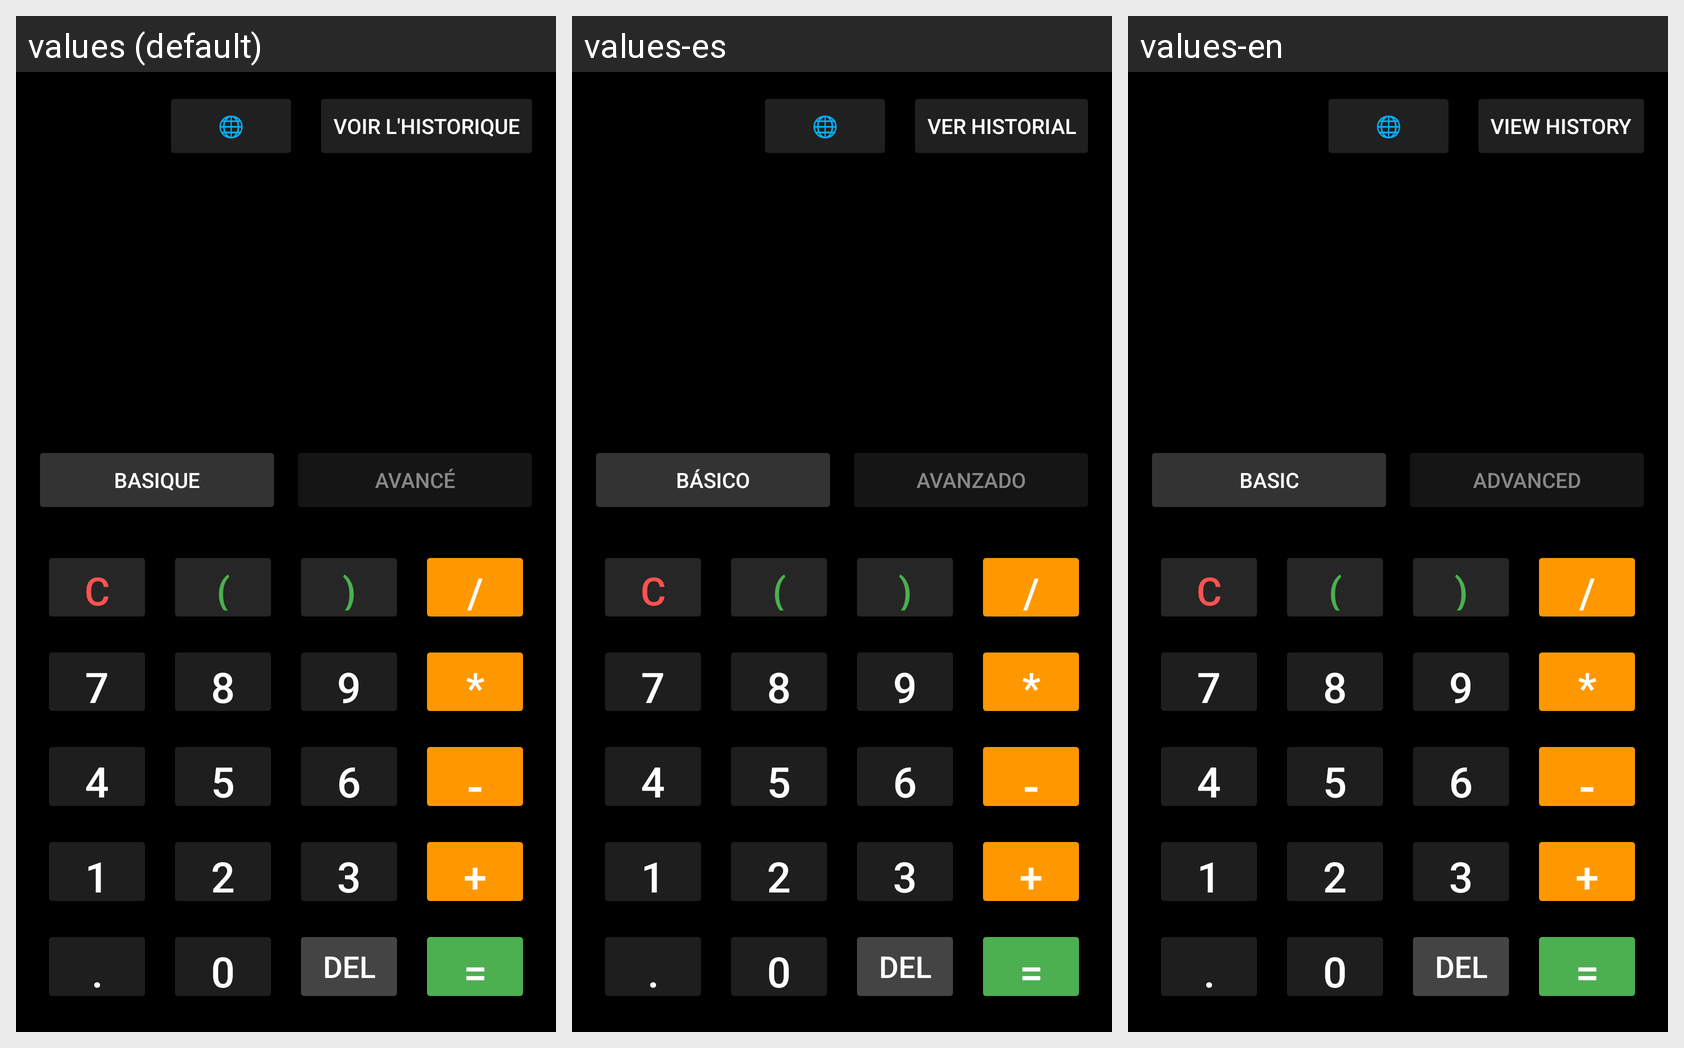

Locale-by-locale string values for the Android screen shown in this grid:
Android screen res/layout/activity_main.xml rendered under 3 locales, left to right: values (default), values-es, values-en. Device: Nexus 5 (rendered at 1080×1920; each locale shown at half size, 540×960, under a caption strip naming it); theme Theme.Dev_mobile.
Strings drawn on this screen, with the default value and each locale's value (text and hints the layout hard-codes, and strings that could not be matched under every locale, appear in the picture but are not listed):

btn_view_history
  values: Voir l'historique
  values-es: Ver Historial
  values-en: View History

tab_basic
  values: Basique
  values-es: Básico
  values-en: Basic

tab_advanced
  values: Avancé
  values-es: Avanzado
  values-en: Advanced
